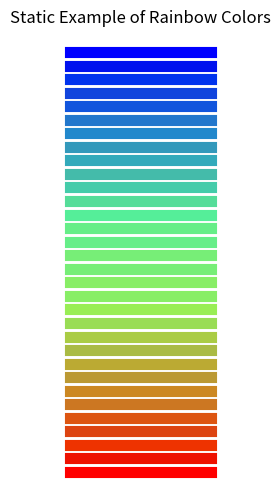

Python code for this plot:
# Generate and list the scaled rainbow colors directly
import numpy as np

# Generate 32 rainbow colors starting from red on the left to purple on the right
def generate_ordered_rainbow_colors(n):
    colors = []
    for i in range(n):
        # Adjust the sine functions to start from red and end at purple
        red = int((np.sin(i / n * np.pi) + 1) * 7.5)  # Red channel: peaks at start
        green = int((np.sin((i / n * np.pi) + 2 * np.pi / 3) + 1) * 7.5)  # Green channel: mid-cycle
        blue = int((np.sin((i / n * np.pi) + 4 * np.pi / 3) + 1) * 7.5)  # Blue channel: peaks at end
        color = f"#{red:X}{green:X}{blue:X}"  # Convert to hex format
        colors.append(color)
    return colors

# Generate and visualize the colors
ordered_rainbow_colors = generate_ordered_rainbow_colors(32)

def generate_red_to_purple_rainbow(n):
    colors = []
    for i in range(n):
        # Calculate RGB values based on position in the range [0, n-1]
        red = int((1 - (i / (n - 1))) * 15)  # Red starts at max and decreases
        blue = int((i / (n - 1)) * 15)  # Blue starts at 0 and increases to max
        green = int((np.sin(i / (n - 1) * np.pi)) * 15)  # Green peaks in the middle
        color = f"#{red:X}{green:X}{blue:X}"  # Convert to hex format
        colors.append(color)
    return colors

# Generate and visualize the corrected colors
red_to_purple_colors = generate_red_to_purple_rainbow(32)

import pandas as pd
import matplotlib.pyplot as plt

# Manually calculated color values for demonstration (scaled 0x000 to 0xFFF)
example_colors = red_to_purple_colors
# Visualizing the manually calculated colors
plt.figure(figsize=(2, 6))
for i, color in enumerate(example_colors):
    plt.plot([0, 1], [i, i], linewidth=8, color=color)

plt.gca().set_yticks([])
plt.gca().set_xticks([])
plt.title("Static Example of Rainbow Colors", fontsize=12)
plt.axis("off")
plt.show()

w = open("rainbow.txt" , 'w')
for index,color in enumerate(red_to_purple_colors) :
    w.write(f"7'b{index+24:05b}: data = 12'h{color[1:]};\n")
    # print(color)
